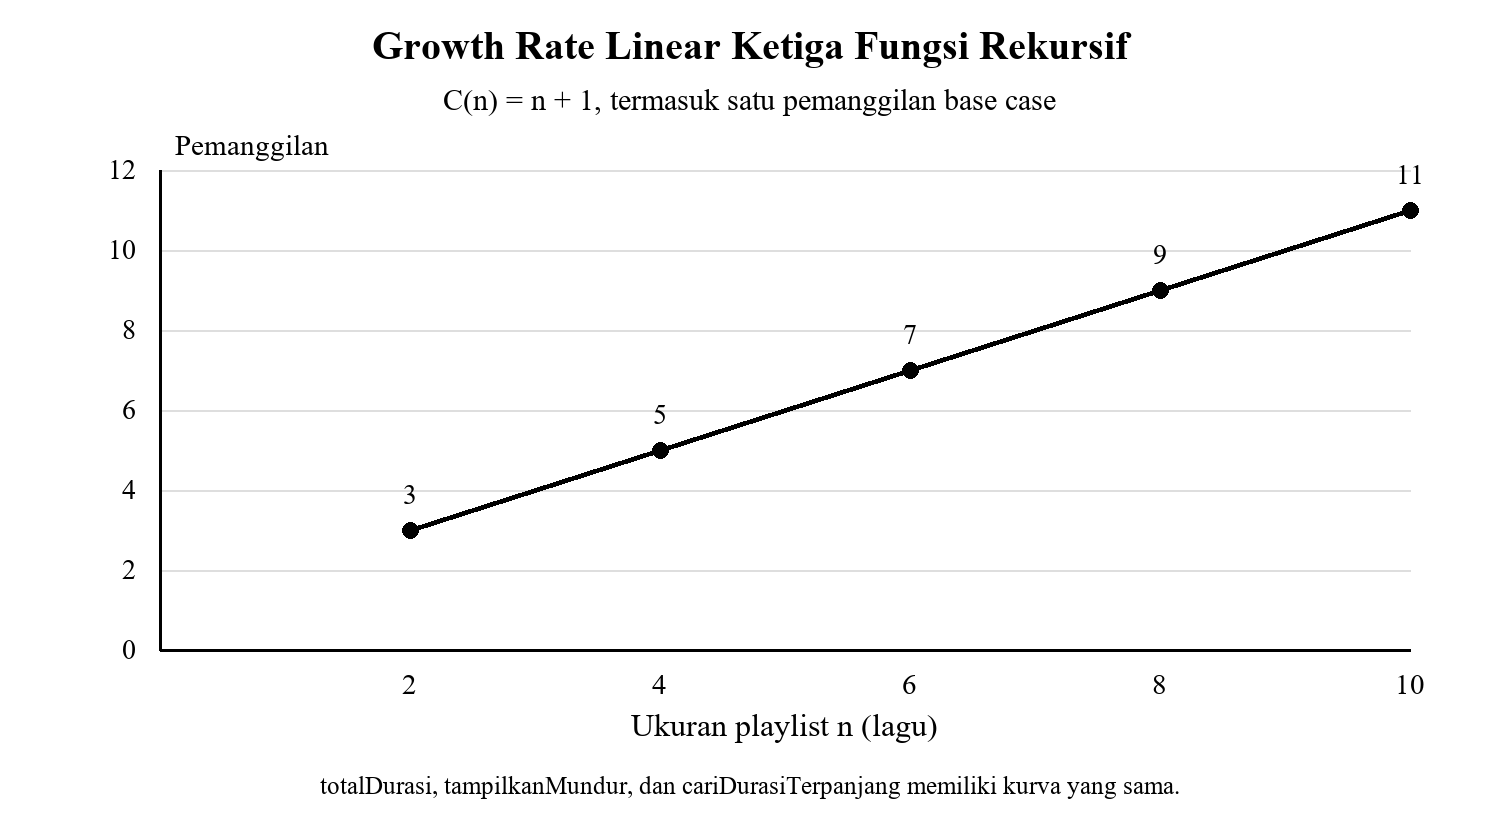

The file beside this chart, header and first rows:
n, totalDurasi_calls, tampilkanMundur_calls, cariDurasiTerpanjang_calls
2, 3, 3, 3
4, 5, 5, 5
6, 7, 7, 7
8, 9, 9, 9
10, 11, 11, 11
